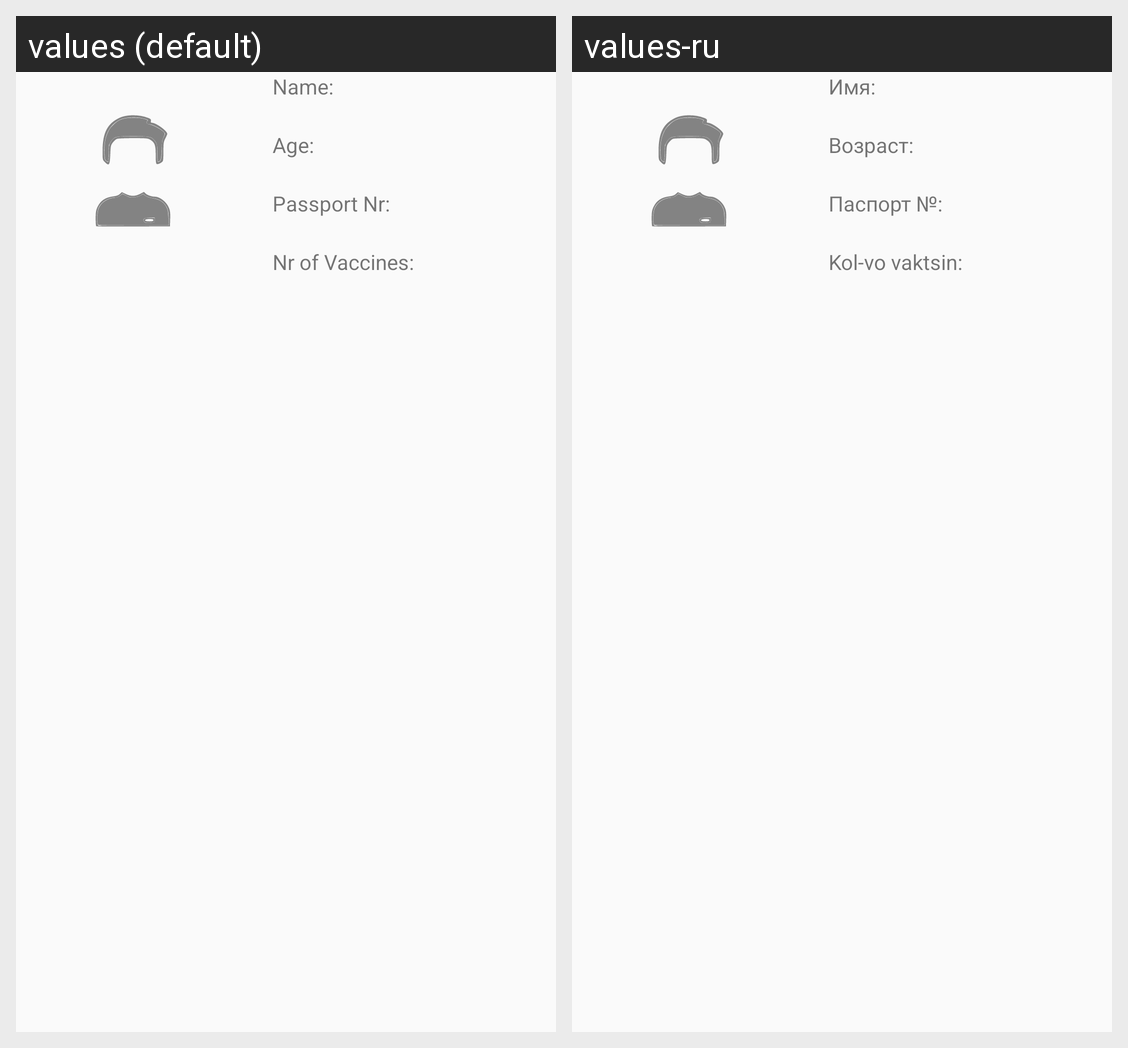

Locale-by-locale string values for the Android screen shown in this grid:
Android screen res/layout/user_profile_layout.xml rendered under 2 locales, left to right: values (default), values-ru. Device: Nexus 5 (rendered at 1080×1920; each locale shown at half size, 540×960, under a caption strip naming it); theme Theme.VaccinationPassport.
Strings drawn on this screen, with the default value and each locale's value (text and hints the layout hard-codes, and strings that could not be matched under every locale, appear in the picture but are not listed):

tv_name
  values: Name:
  values-ru: Имя:

tv_age
  values: Age:
  values-ru: Возраст:

tv_passNr
  values: Passport Nr:
  values-ru: Паспорт №:

tv_nrVac
  values: Nr of Vaccines:
  values-ru: Kol-vo vaktsin:
